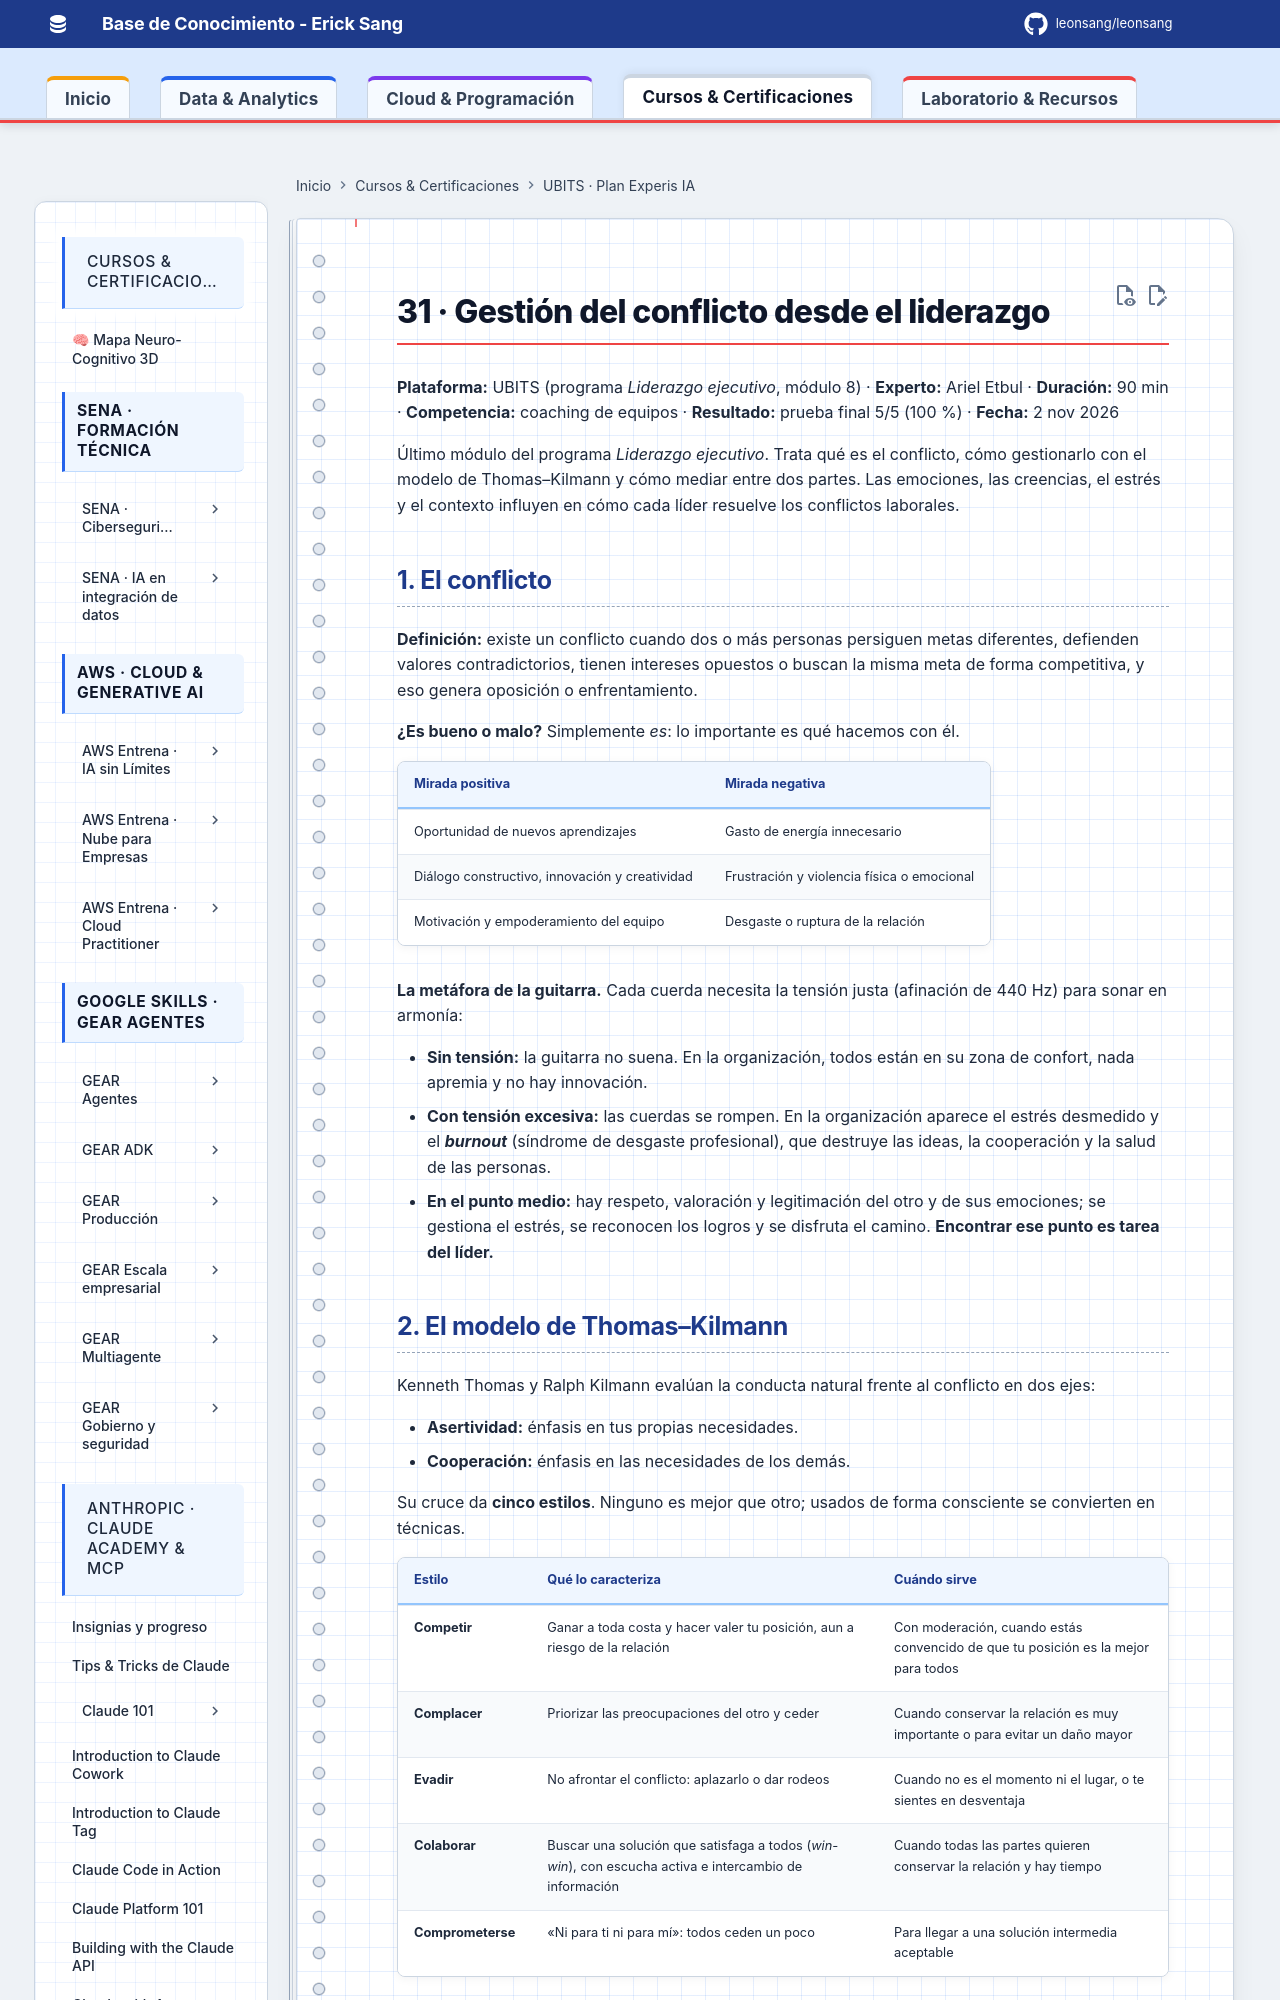

repository: Leonsang/Leonsang · page: cursos/ubits-experis-ia/31-gestion-conflicto-liderazgo/index.html · generator: mkdocs

# 31 · Gestión del conflicto desde el liderazgo

**Plataforma:** UBITS (programa *Liderazgo ejecutivo*, módulo 8) · **Experto:** Ariel Etbul · **Duración:** 90 min · **Competencia:** coaching de equipos · **Resultado:** prueba final 5/5 (100 %) · **Fecha:** 2 nov 2026

Último módulo del programa *Liderazgo ejecutivo*. Trata qué es el conflicto, cómo gestionarlo con el modelo de Thomas–Kilmann y cómo mediar entre dos partes. Las emociones, las creencias, el estrés y el contexto influyen en cómo cada líder resuelve los conflictos laborales.

## 1. El conflicto

**Definición:** existe un conflicto cuando dos o más personas persiguen metas diferentes, defienden valores contradictorios, tienen intereses opuestos o buscan la misma meta de forma competitiva, y eso genera oposición o enfrentamiento.

**¿Es bueno o malo?** Simplemente *es*: lo importante es qué hacemos con él.

| Mirada positiva | Mirada negativa |
|---|---|
| Oportunidad de nuevos aprendizajes | Gasto de energía innecesario |
| Diálogo constructivo, innovación y creatividad | Frustración y violencia física o emocional |
| Motivación y empoderamiento del equipo | Desgaste o ruptura de la relación |

**La metáfora de la guitarra.** Cada cuerda necesita la tensión justa (afinación de 440 Hz) para sonar en armonía:

- **Sin tensión:** la guitarra no suena. En la organización, todos están en su zona de confort, nada apremia y no hay innovación.
- **Con tensión excesiva:** las cuerdas se rompen. En la organización aparece el estrés desmedido y el ***burnout*** (síndrome de desgaste profesional), que destruye las ideas, la cooperación y la salud de las personas.
- **En el punto medio:** hay respeto, valoración y legitimación del otro y de sus emociones; se gestiona el estrés, se reconocen los logros y se disfruta el camino. **Encontrar ese punto es tarea del líder.**
